Dataset: data (GitHub, CarLoOSX/GesturePredictor). Classes: bottom, circle, left, right, top.

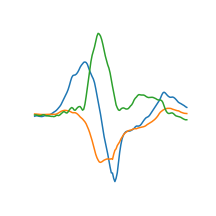
Label: right

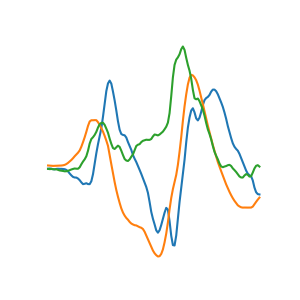
Label: circle

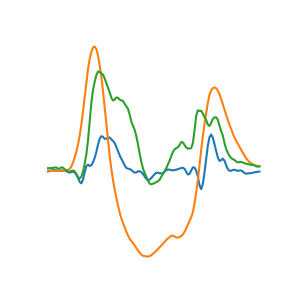
Label: top

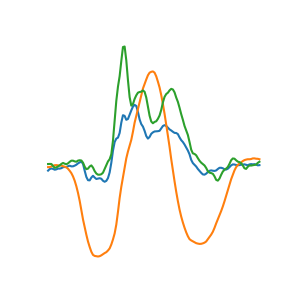
Label: bottom

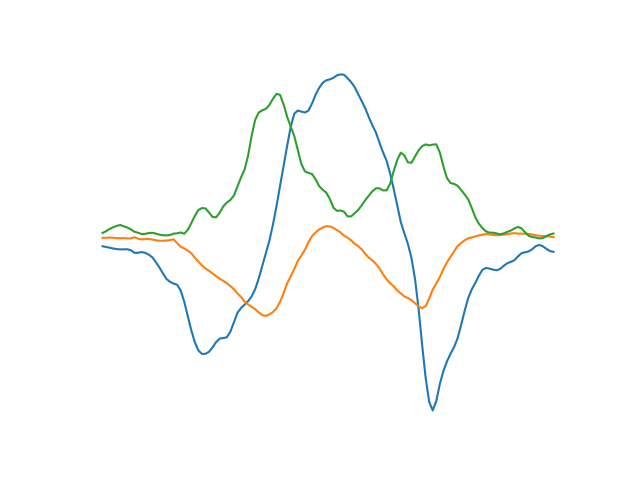
Label: left

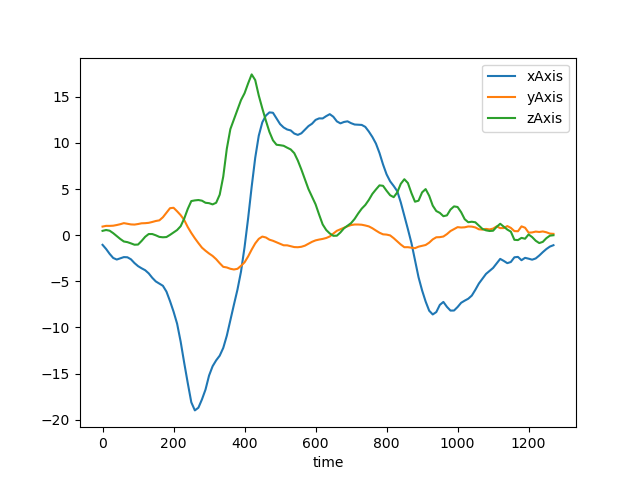
Label: left
